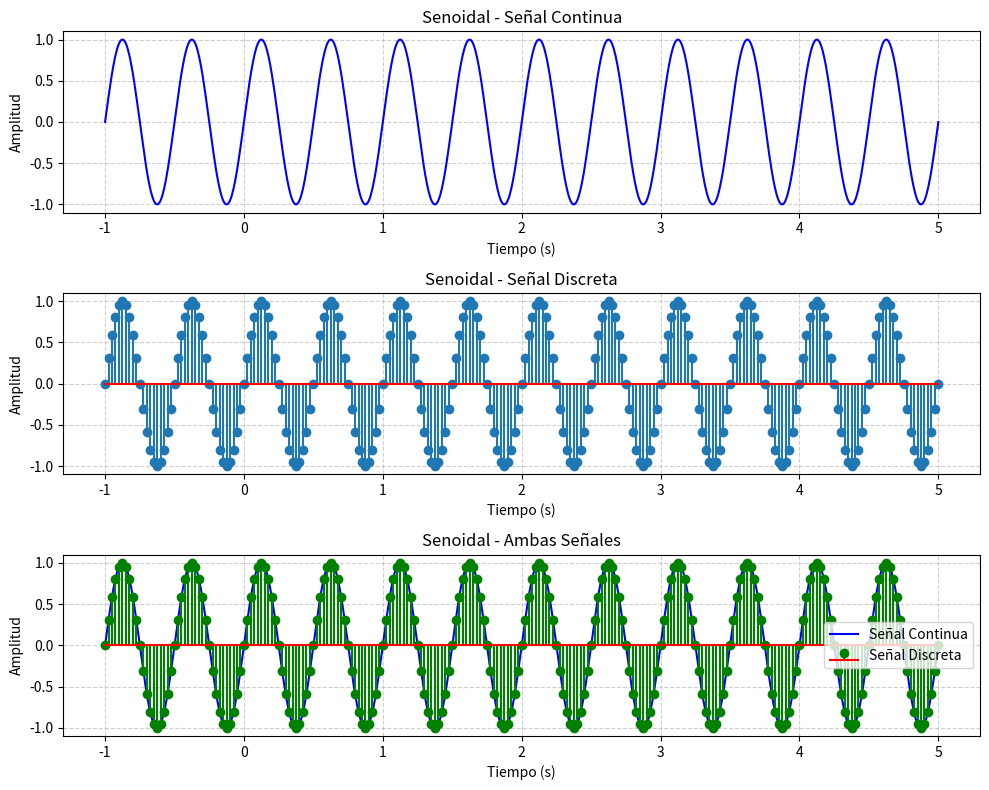
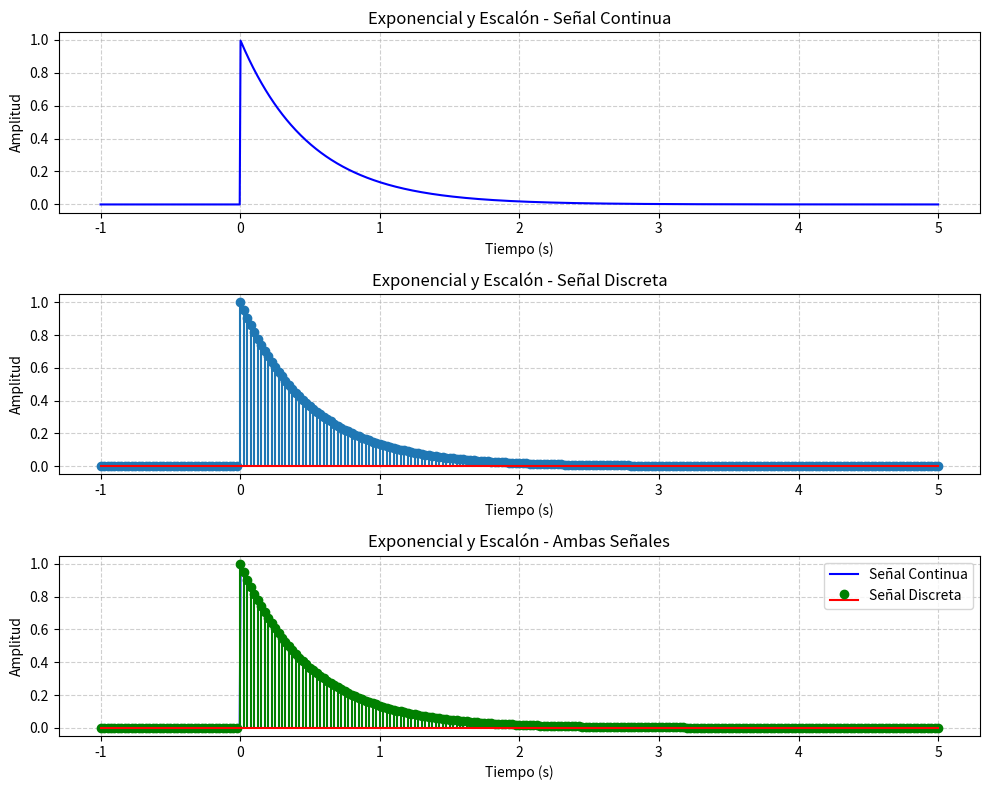
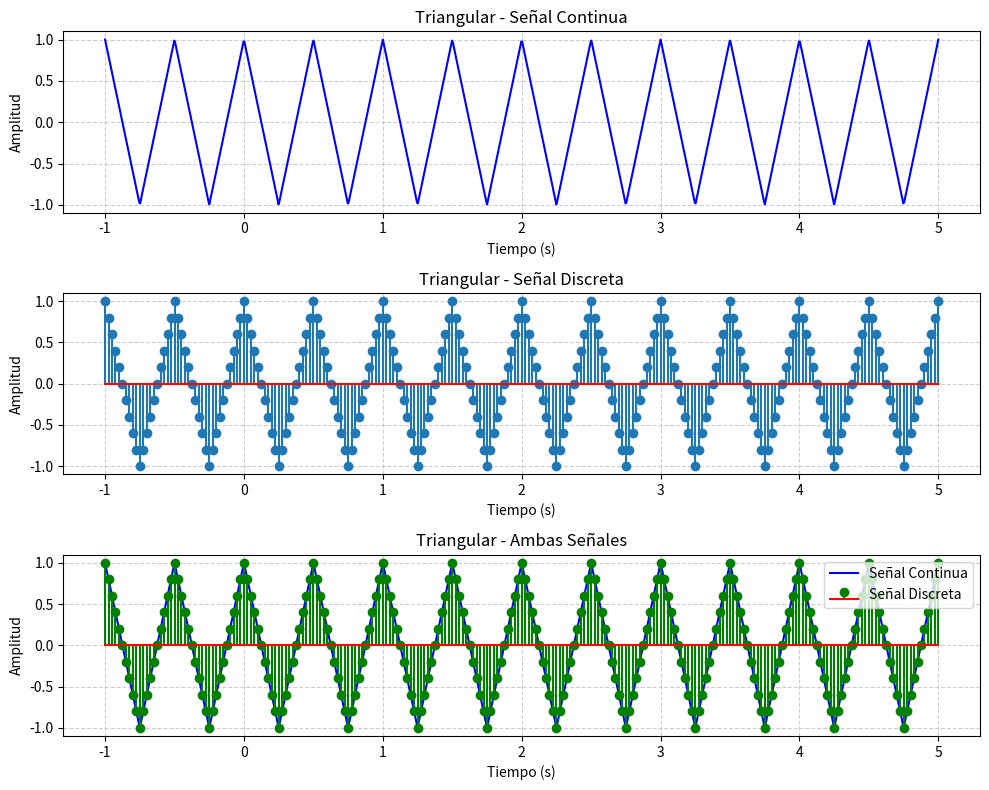
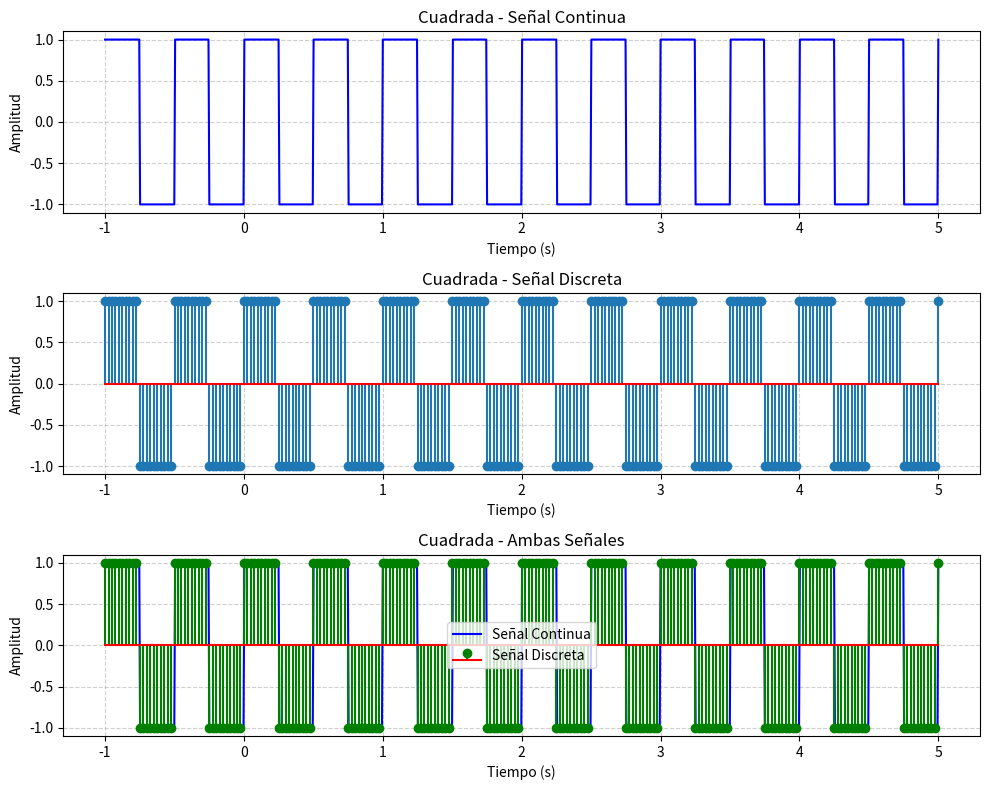

Write the Python code that produced these figures, in order.
import numpy as np
import matplotlib.pyplot as plt

def sin(t, f=2):
    return np.sin(2 * np.pi * f * t)

def expostep(t):
    return np.exp(-2 * t) * (t >= 0).astype(float)

def trian(t, f=2):
    T = 1 / f
    t_mod = np.mod(t, T)
    return 4 * np.abs(t_mod / T - 0.5) - 1

def cuad(t, f=2):
    T = 1 / f
    t_mod = np.mod(t, T)
    return np.where(t_mod < T/2, 1, -1)

def graphs(t_cont, x_cont, t_disc, x_disc, title):
    plt.figure(figsize=(10, 8))

    # Señal continua
    plt.subplot(3, 1, 1)
    plt.plot(t_cont, x_cont, 'b')
    plt.title(f'{title} - Señal Continua')
    plt.xlabel("Tiempo (s)")
    plt.ylabel("Amplitud")
    plt.grid(True, linestyle='--', alpha=0.6)

    # Señal discreta
    plt.subplot(3, 1, 2)
    plt.stem(t_disc, x_disc, basefmt="r")
    plt.title(f'{title} - Señal Discreta')
    plt.xlabel("Tiempo (s)")
    plt.ylabel("Amplitud")
    plt.grid(True, linestyle='--', alpha=0.6)

    # Ambas señales
    plt.subplot(3, 1, 3)
    plt.plot(t_cont, x_cont, 'b', label="Señal Continua")
    plt.stem(t_disc, x_disc, linefmt='g-', markerfmt='go', basefmt='r', label="Señal Discreta")
    plt.title(f'{title} - Ambas Señales')
    plt.xlabel("Tiempo (s)")
    plt.ylabel("Amplitud")
    plt.grid(True, linestyle='--', alpha=0.6)
    plt.legend()

    plt.tight_layout()
    plt.show()

def graficar_senales():
    t_cont = np.linspace(-1, 5, 1000)
    Ts = 0.025
    t_disc = np.arange(-1, 5 + Ts, Ts)

    signals = {
        "Senoidal": sin,
        "Exponencial y Escalón": expostep,
        "Triangular": trian,
        "Cuadrada": cuad
    }

    for title, func in signals.items():
        x_cont = func(t_cont)
        x_disc = func(t_disc)
        graphs(t_cont, x_cont, t_disc, x_disc, title)

graficar_senales()

